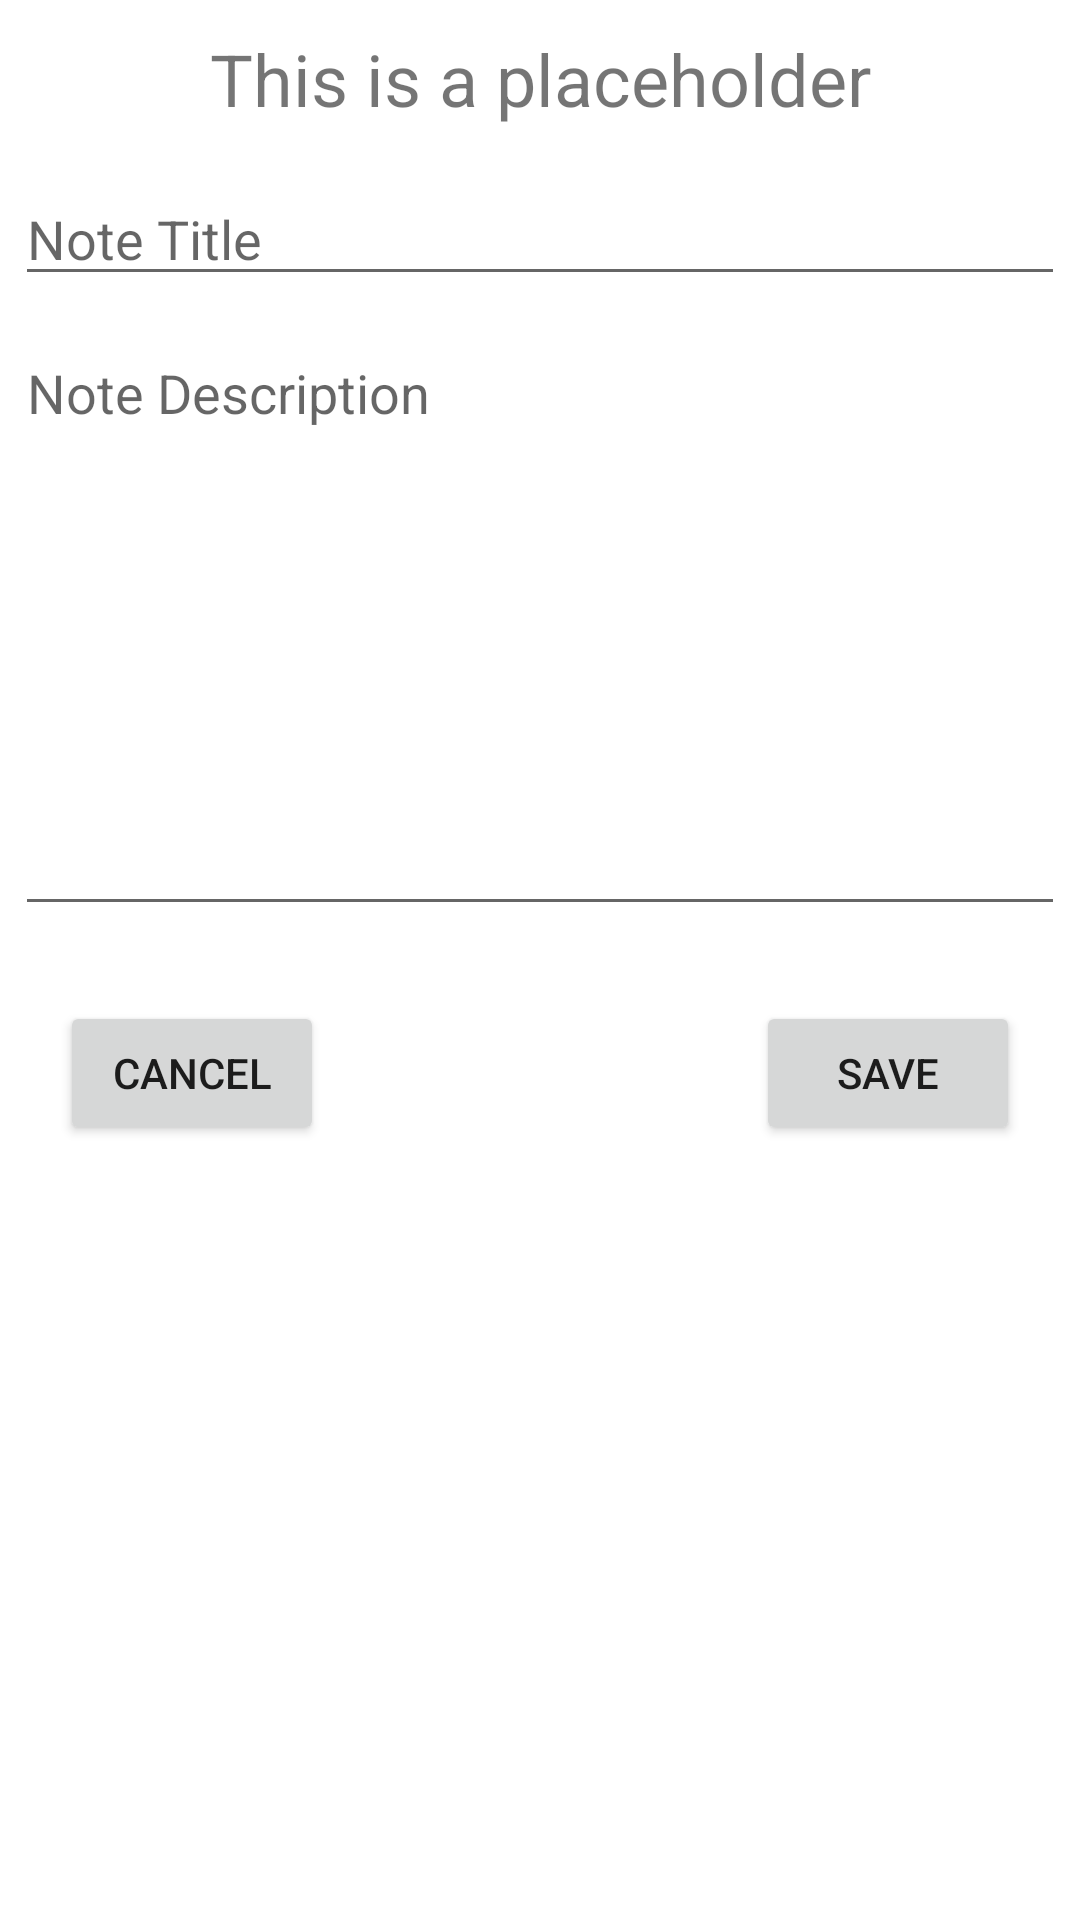

This screen was rendered from an Android layout file. Write that file and the resources it references.
<!-- AndroidManifest.xml: application theme Theme.Tarea7Notas -->
<!-- res/layout/activity_save_note.xml -->
<?xml version="1.0" encoding="utf-8"?>
<RelativeLayout xmlns:android="http://schemas.android.com/apk/res/android"
    xmlns:app="http://schemas.android.com/apk/res-auto"
    xmlns:tools="http://schemas.android.com/tools"
    android:layout_width="match_parent"
    android:layout_height="match_parent"
    tools:context=".SaveNote">

    <TextView
        android:id="@+id/title"
        android:layout_width="match_parent"
        android:layout_height="wrap_content"
        android:layout_margin="10dp"
        android:gravity="center_horizontal"
        android:text="@string/placeholder"
        android:textAlignment="center"
        android:textSize="24sp" />

    <LinearLayout
        android:layout_height="wrap_content"
        android:layout_width="match_parent"
        android:layout_below="@+id/title"
        android:padding="5dp"
        android:orientation="vertical"
        android:id="@+id/linLayout">

        <EditText
            android:layout_width="match_parent"
            android:layout_height="wrap_content"
            android:hint="@string/et1"
            android:id="@+id/noteTitle"
            android:layout_marginBottom="10dp"/>

        <EditText
            android:id="@+id/noteDesc"
            android:layout_width="match_parent"
            android:layout_height="200dp"
            android:hint="@string/et2"
            android:inputType="text|textMultiLine"
            android:gravity="top"/>
    </LinearLayout>

    <Button
        android:layout_width="wrap_content"
        android:layout_height="wrap_content"
        android:text="@string/btnCancel"
        android:id="@+id/btnCancel"
        android:layout_below="@+id/linLayout"
        android:layout_margin="20dp"
        android:layout_alignStart="@+id/linLayout"
        android:layout_alignLeft="@+id/linLayout" />

    <Button
        android:layout_width="wrap_content"
        android:layout_height="wrap_content"
        android:text="@string/btnSave"
        android:id="@+id/btnSave"
        android:layout_below="@+id/linLayout"
        android:layout_margin="20dp"
        android:layout_alignEnd="@+id/linLayout"
        android:layout_alignRight="@+id/linLayout" />
</RelativeLayout>
<!-- resources referenced by this layout -->
<resources>
  <string name="btnCancel">Cancel</string>
  <string name="btnSave">Save</string>
  <string name="et1">Note Title</string>
  <string name="et2">Note Description</string>
  <string name="placeholder">This is a placeholder</string>
  <style name="Theme.Tarea7Notas" parent="Theme.MaterialComponents.DayNight.DarkActionBar">
          
          <item name="colorPrimary">@color/purple_500</item>
          <item name="colorPrimaryVariant">@color/purple_700</item>
          <item name="colorOnPrimary">@color/white</item>
          
          <item name="colorSecondary">@color/teal_200</item>
          <item name="colorSecondaryVariant">@color/teal_700</item>
          <item name="colorOnSecondary">@color/black</item>
          
          <item name="android:statusBarColor" tools:targetApi="21">?attr/colorPrimaryVariant</item>
          
      </style>
  <color name="purple_500">#FF6200EE</color>
  <color name="purple_700">#FF3700B3</color>
  <color name="white">#FFFFFFFF</color>
  <color name="teal_200">#FF03DAC5</color>
  <color name="teal_700">#FF018786</color>
  <color name="black">#FF000000</color>
</resources>
